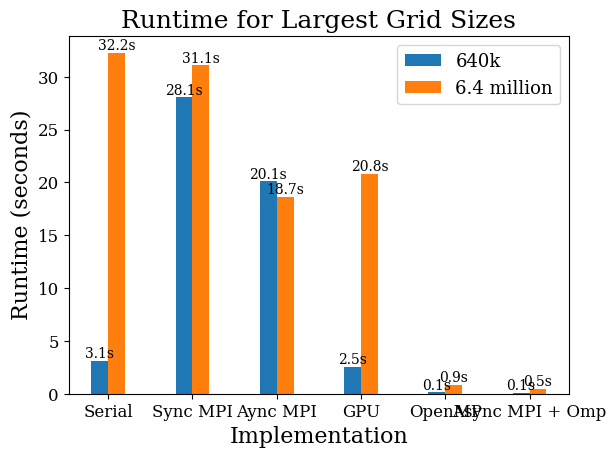

Write the Python code that produced this figure.
import matplotlib.pyplot as plt
import numpy as np
from matplotlib.ticker import ScalarFormatter

serial_runtimes = {
    640: [0.003045, 0.003095, 0.003043],
    6400: [0.030393, 0.030523, 0.030454],
    64_000: [0.305961, 0.304280, 0.347505],
    640_000: [3.115291, 3.080597, 3.075924],
    6_400_000: [32.266016, 32.375750, 32.089423]
}

# OMP Runtimes with 128 threads
omp_runtimes = {
    640: [0.032708, 0.040456, 0.037860],
    6400: [0.039851, 0.040001, 0.037752],
    64_000: [0.043264, 0.049828, 0.043330],
    640_000: [0.124054, 0.122537, 0.122379],
    6_400_000: [0.852577, 0.850906, 0.848543]
}

# gpu runtimes
gpu_runtimes = {
    640: [0.702867, 0.346366, 0.345958],
    6400: [0.371401, 0.372639, 0.376987],
    64_000: [0.641372, 0.647557, 0.641322],
    640_000: [2.544907, 2.541085, 2.554037],
    6_400_000: [21.204373, 20.643135, 20.640450]  
}

# TODO: CHANGE THIS, THIS IS FOR ONLY 8 PROCESSES ATM AS A STAND-IN
mpi_runtime = {
    640: [19.440205, 12.955923, 14.383932],
    6_400: [28.300037, 18.435593, 32.151603],
    64_000: [20.864851, 29.856810, 31.744920],
    640_000: [31.670828, 32.022360, 20.465776],
    6_400_000: [32.082041, 29.775050, 31.380977]
}

# Runtime of async MPI optimization (8 processes)
async_mpi_runtime = {
    640: [14.595929, 15.859917, 18.208223],
    6_400: [25.968355, 30.064053, 31.920065],
    64_000: [31.348323, 21.944452, 18.804577],
    640_000: [21.514960, 12.852325, 25.965568],
    6_400_000: [15.195069, 23.422439, 17.351784]
}

# Runtime of async MPI (16 processes) + OpenMP (16 threads) across 4 nodes
async_omp_mpi_runtime = {
    640: [0.092310, 0.049394, 0.063659],
    6400: [0.052928, 0.056507, 0.062249],
    64_000: [0.072029, 0.064318, 0.060017],
    640_000: [0.110865, 0.113847, 0.102050],
    6_400_000: [0.477182, 0.499364, 0.497117]
}


plt.rcParams.update({
    "font.family": "serif",
    "font.size": 14,
    "axes.labelsize": 16,
    "axes.titlesize": 18,
    "xtick.labelsize": 12,
    "ytick.labelsize": 12,
    "legend.fontsize": 13,
    "figure.dpi": 120
})

fig, ax = plt.subplots(figsize=(10, 6))

def get_stats_from_dict(data_dict, data_dict_name):
    process_count = list(data_dict.keys())
    mean_runtime, std_dev, min_time, max_time = [], [], [], []
    print(f"###### STATS FOR {data_dict_name} RUNTIMES ######")

    for process in sorted(process_count):
        curr_runtimes = data_dict[process]
        curr_mean, curr_std, curr_min, curr_max = np.average(curr_runtimes), np.std(curr_runtimes), min(curr_runtimes), max(curr_runtimes)
        print(f"#### For {process} elements ####")
        print(f"All Times: {curr_runtimes}\nMean Runtime: {curr_mean}\nStd Dev: {curr_std}\nMin Observation: {curr_min}\nMax Observation: {curr_max}")
        mean_runtime.append(curr_mean)
        std_dev.append(curr_std)
        min_time.append(curr_min)
        max_time.append(curr_max)
        print("\n------------------\n")
    
    return mean_runtime, std_dev, min_time, max_time

def plot_stuff():
    serial, _, _, _ = get_stats_from_dict(serial_runtimes, "SERIAL IMPL")
    openmp, _, _, _ = get_stats_from_dict(omp_runtimes, "OpenMP IMPL")
    gpu, _, _, _ = get_stats_from_dict(gpu_runtimes, "OpenMP GPU Handoff")
    mpi, _, _, _ = get_stats_from_dict(mpi_runtime, "BASE (BLOCKING) MPI")
    async_mpi, _, _, _ = get_stats_from_dict(async_mpi_runtime, "ASYNC MPI (OPT 1)")
    async_omp_mpi, _, _, _ = get_stats_from_dict(async_omp_mpi_runtime, "ASYNC MPI + OpenMP (OPT 2)")

    grid_sizes = list(serial_runtimes.keys())

    ax.plot(grid_sizes, serial, marker='o', linestyle='-', linewidth=2, label='Serial')
    ax.plot(grid_sizes, openmp, marker='o', linestyle='-', linewidth=2, label='OpenMP (128 Threads)')
    ax.plot(grid_sizes, gpu, marker='o', linestyle='-', linewidth=2, label='OpenMP GPU Hand-off')
    ax.plot(grid_sizes, mpi, marker='o', linestyle='-', linewidth=2, label='MPI (8 Processes)')
    ax.plot(grid_sizes, async_mpi, marker='o', linestyle='-', linewidth=2, label='Async MPI (Opt 1)')
    ax.plot(grid_sizes, async_omp_mpi, marker='o', linestyle='-', linewidth=2, label='Async MPI + OMP (Opt 2)')

    ax.set_title(f"Runtimes of All Implementations for Different Grid Sizes")
    ax.set_xlabel("Grid Sizes (Logarithmic)")
    ax.set_ylabel("Runtime in Seconds (Logarithmic)")

    ax.set_xticks(grid_sizes)
    ax.get_xaxis().set_major_formatter(ScalarFormatter())
    ax.grid(True, which='major', linestyle=':', linewidth=0.8, alpha=0.6)

    # for x, y in zip(process_count, mean_runtime):
    #     ax.annotate(f"{y:.1f}s", (x, y), textcoords="offset points",
    #                 xytext=(0, 8), ha='center', fontsize=11)

    ax.legend(loc='upper left', fontsize=12, frameon=False, bbox_to_anchor=(1.05, 1))

    plt.tight_layout()
    plt.xscale("log")
    plt.yscale("log")
    plt.show()

def plot_serial_runtime():
    serial, _, _, _ = get_stats_from_dict(serial_runtimes, "SERIAL IMPL")

    grid_sizes = list(serial_runtimes.keys())

    ax.plot(grid_sizes, serial, marker='o', linestyle='-', linewidth=2, label='Serial')

    ax.set_title(f"Runtimes of Serial Implementation for Different Grid Sizes")
    ax.set_xlabel("Grid Sizes (Logarithmic)")
    ax.set_ylabel("Runtime in Seconds (Logarithmic)")

    ax.set_xticks(grid_sizes)
    ax.get_xaxis().set_major_formatter(ScalarFormatter())
    ax.grid(True, which='major', linestyle=':', linewidth=0.8, alpha=0.6)

    # for x, y in zip(process_count, mean_runtime):
    #     ax.annotate(f"{y:.1f}s", (x, y), textcoords="offset points",
    #                 xytext=(0, 8), ha='center', fontsize=11)

    ax.legend(loc='upper left', fontsize=12, frameon=False, bbox_to_anchor=(1.05, 1))

    plt.tight_layout()
    plt.xscale("log")
    plt.yscale("log")
    plt.show()   

def bar_plot_everything():
    serial, _, _, _ = get_stats_from_dict(serial_runtimes, "Serial")
    openmp, _, _, _ = get_stats_from_dict(omp_runtimes, "OpenMP")
    gpu, _, _, _ = get_stats_from_dict(gpu_runtimes, "GPU")
    mpi, _, _, _ = get_stats_from_dict(mpi_runtime, "Sync MPI")
    async_mpi, _, _, _ = get_stats_from_dict(async_mpi_runtime, "Async MPI")
    async_omp_mpi, _, _, _ = get_stats_from_dict(async_omp_mpi_runtime, "Async MPI + Omp")

    # Get the last 2 runtimes for the last 2 grid sizes
    serial, openmp, gpu, mpi, async_mpi, async_omp_mpi = serial[-2:], openmp[-2:], gpu[-2:], mpi[-2:], async_mpi[-2:], async_omp_mpi[-2:]
    grid_sizes = ["640k", "6.4 million"]
    keys = ["Serial", "Sync MPI", "Aync MPI", "GPU", "OpenMP", "Async MPI + Omp"]
    values = [serial, mpi, async_mpi, gpu,  openmp, async_omp_mpi]



    # wtimes = {}
    # for key, value in wtime_dict.items():
    #     if key in key_list:
    #         wtimes[key] = value[len(value)-last_n:]

    # grid_sizes = required_sizes
    # if not grid_sizes:
    #     last_size = 2**12
    #     grid_sizes = []

    #     for _ in range(last_n):
    #         grid_sizes.append(last_size)
    #         last_size = last_size // 2
    #     grid_sizes = sorted(grid_sizes)
    num_bars = len(values[0])

    x_pos = np.arange(len(keys))

    bar_width = 0.2

    _, ax = plt.subplots()

    for i in range(num_bars):
        bars = ax.bar(x_pos + i * bar_width, [v[i] for v in values], bar_width, label=f"{grid_sizes[i]}")

        for bar in bars:
            height = bar.get_height()  # Get the height of the bar (value)
            ax.text(bar.get_x() + bar.get_width() / 2, height, f"{str(round(height,1))}s", ha='center', va='bottom', fontsize=10)

    ax.set_xticks(x_pos + (num_bars - 1) * bar_width / 2)
    ax.set_xticklabels(keys)

    ax.set_xlabel("Implementation")
    ax.set_ylabel("Runtime (seconds)")
    ax.set_title("Runtime for Largest Grid Sizes")

    ax.legend()

    plt.tight_layout()
    plt.show()

# plot_stuff()
# plot_serial_runtime()
# get_stats_from_dict(async_omp_mpi_runtime, "Async MPI (16 process) + OpenMP Runtime (16 threads)")
bar_plot_everything()